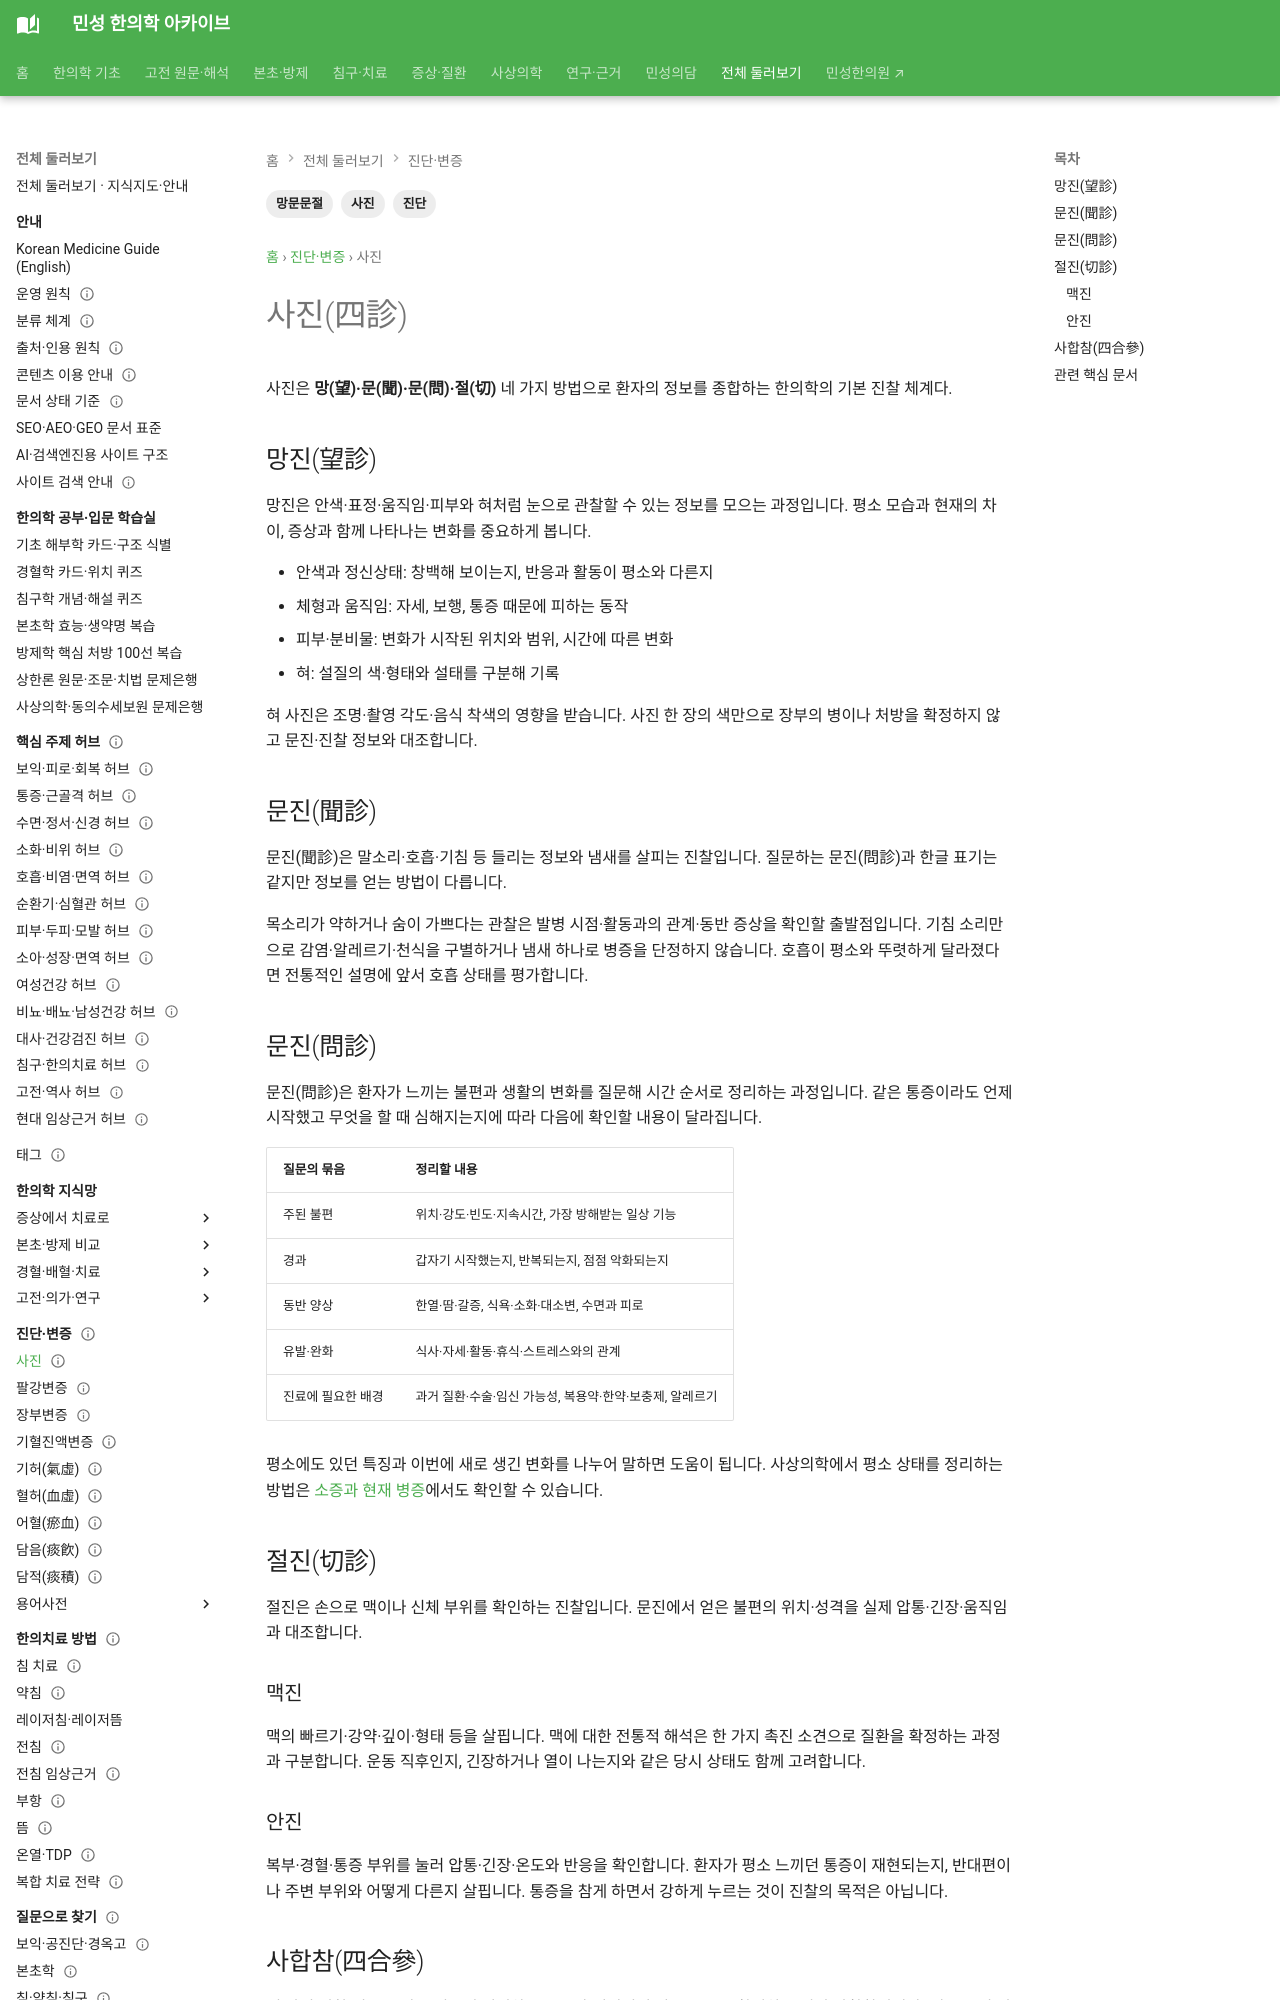

repository: joowon1111/minseong-korean-medicine-wiki · page: diagnostics/four-examinations/index.html · generator: mkdocs

---
title: 사진(四診)
description: 망진·문진(聞診)·문진(問診)·절진으로 정보를 종합하는 한의학의 전통적 진찰 체계를 정리합니다.
tags: [진단, 사진, 망문문절]
status: 검토완료
last_reviewed: 2026-08-19
---
# 사진(四診)

사진은 **망(望)·문(聞)·문(問)·절(切)** 네 가지 방법으로 환자의 정보를 종합하는 한의학의 기본 진찰 체계다.

## 망진(望診)
눈으로 관찰한다.

- 안색과 정신상태
- 체형과 움직임
- 피부·분비물
- 혀의 색·형태·태

## 문진(聞診)
듣고 냄새를 살핀다.

- 목소리와 말의 힘
- 호흡·기침·딸꾹질 등의 소리
- 병리적 냄새

## 문진(問診)
환자에게 증상과 생활 상태를 질문한다.

- 한열·땀
- 통증
- 식욕·소화
- 대변·소변
- 수면
- 갈증
- 과거력과 생활습관

## 절진(切診)
손으로 직접 확인하는 진찰이다.

### 맥진
맥의 빠르기·강약·깊이·형태 등을 살핀다.

### 안진
복부·경혈·통증 부위 등을 눌러 긴장·압통·온도 등의 반응을 살핀다.
